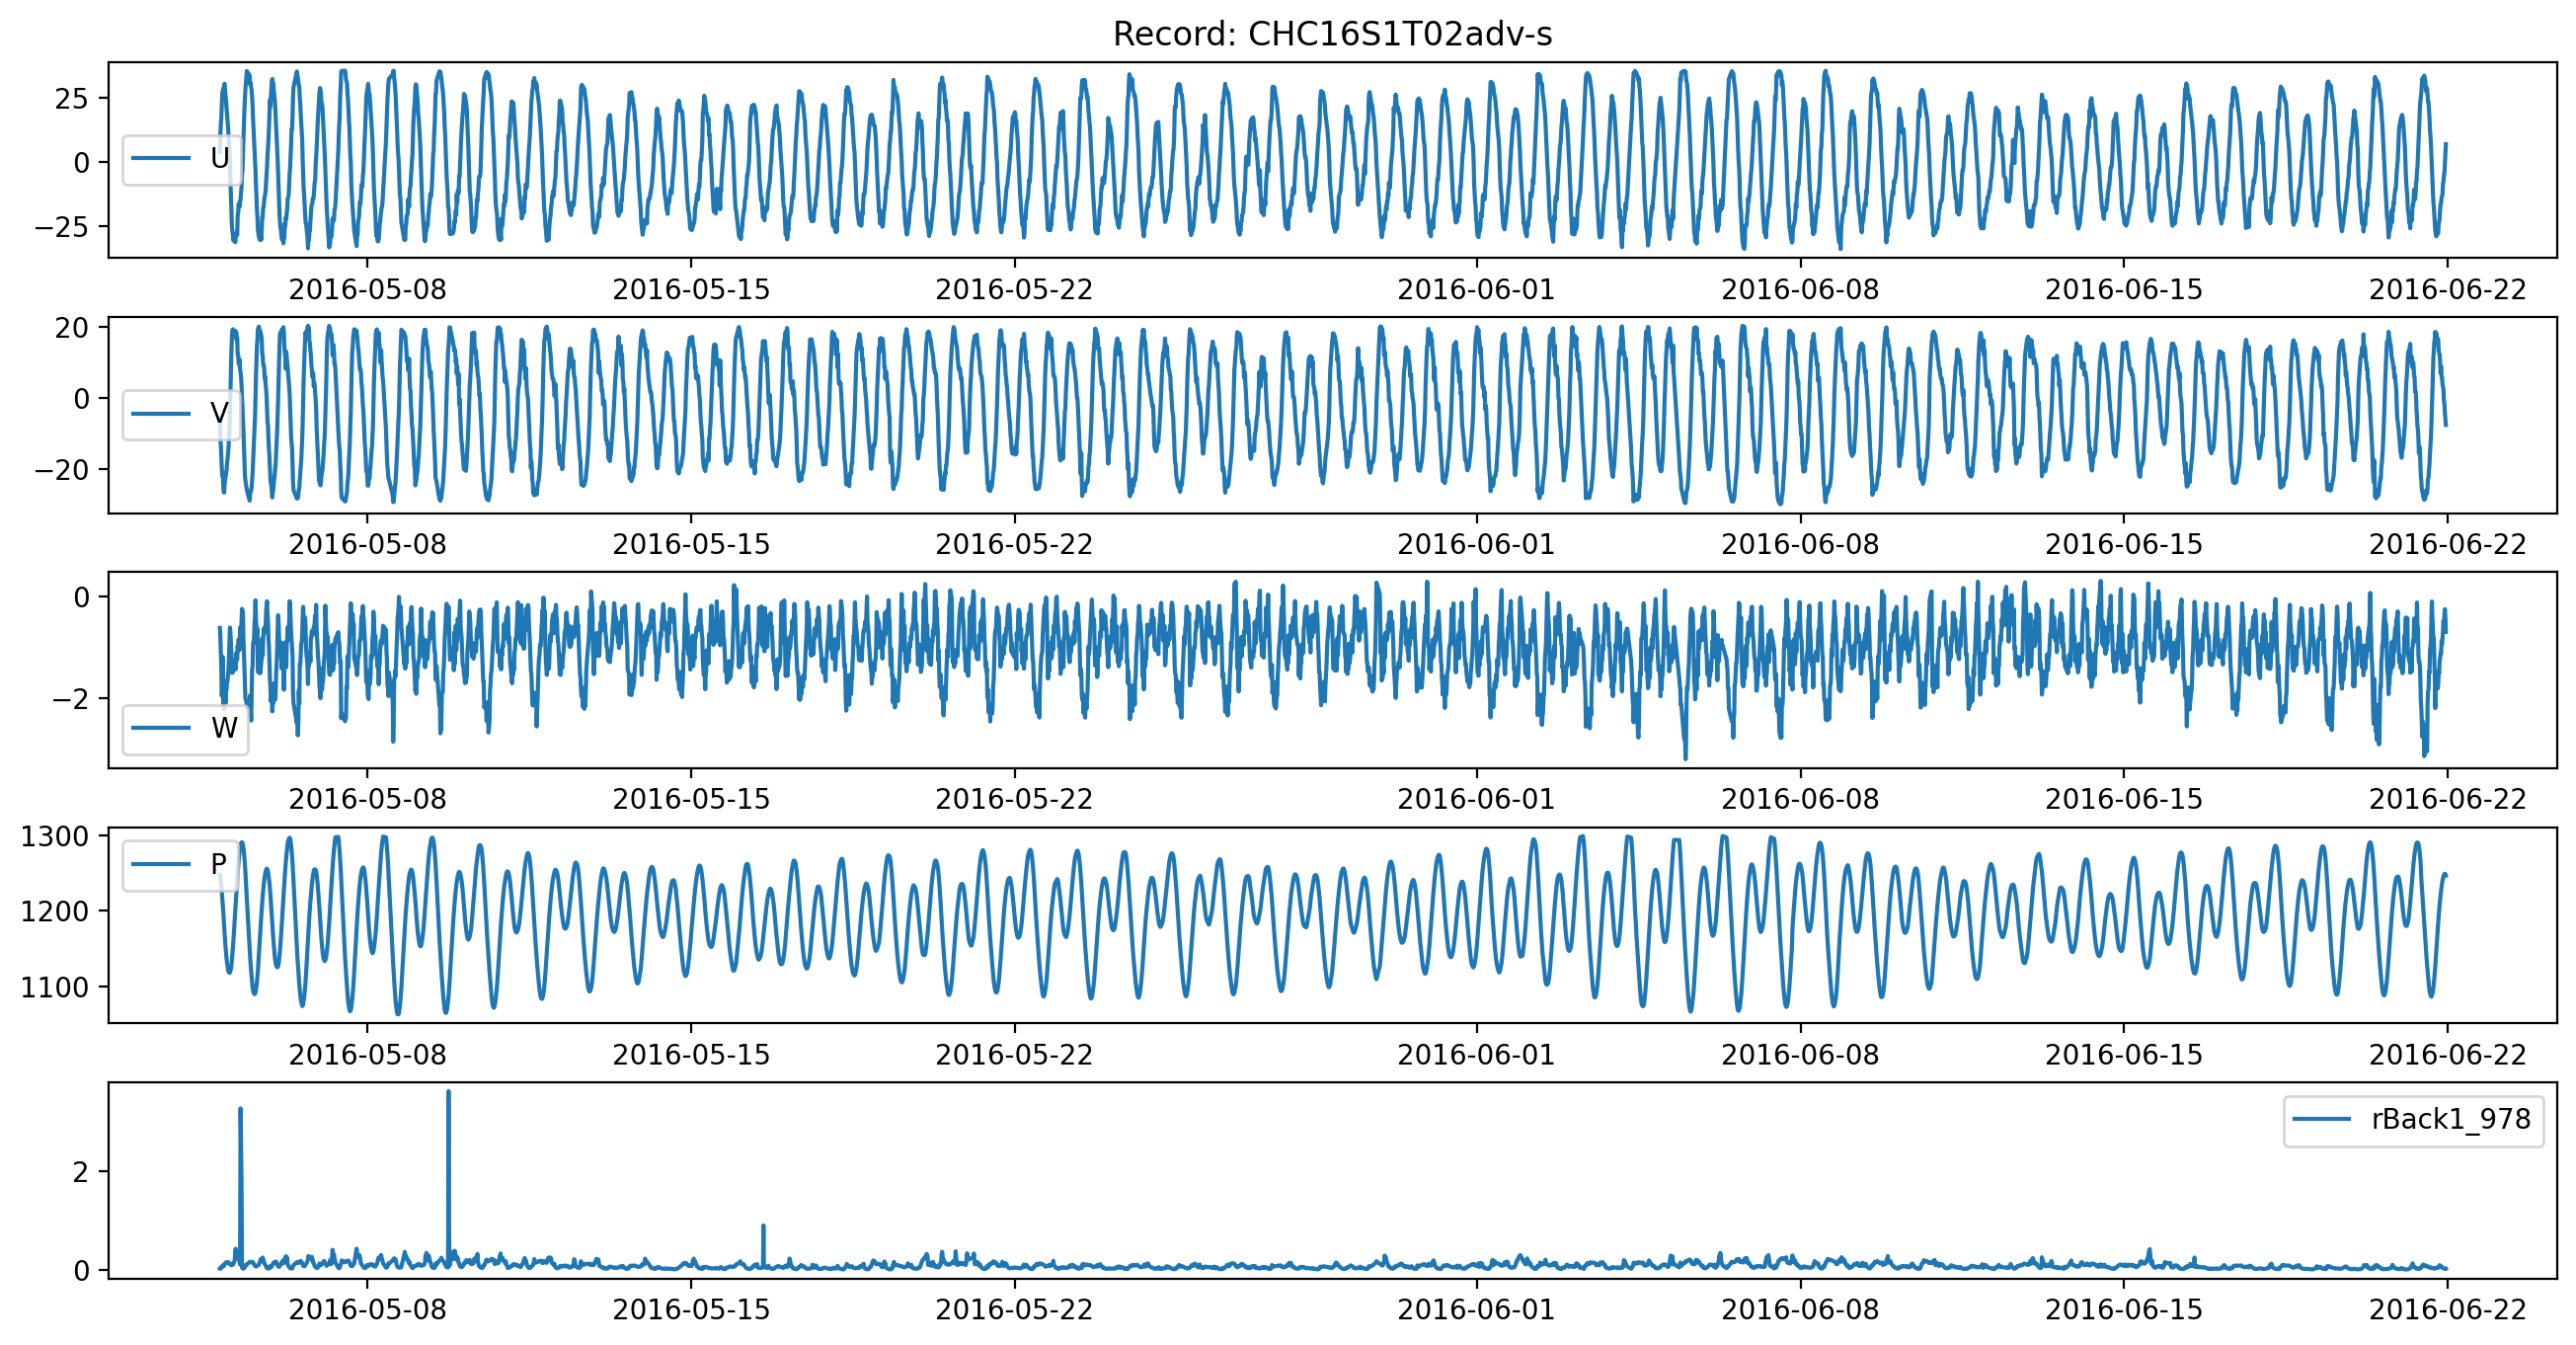

The data file committed next to this chart (first rows):
, time, u_1205, v_1206, w_1204, P_4023, rBack1_978
0, 2016-05-04 19:17:01.470, 3.789, -5.474, -0.6128, 1247, 0.03097
1, 2016-05-04 19:32:01.470, 10.19, -11.42, -0.7535, 1245, 0.02439
2, 2016-05-04 19:47:01.469, 14.71, -13.03, -1.1, 1240, 0.03215
3, 2016-05-04 20:02:01.470, 16.77, -16.29, -1.358, 1234, 0.03948
4, 2016-05-04 20:17:01.470, 21.63, -19.36, -1.944, 1226, 0.06397
5, 2016-05-04 20:32:01.469, 26.65, -21.85, -1.836, 1218, 0.07787
6, 2016-05-04 20:47:01.470, 27.31, -20.88, -1.181, 1209, 0.09289
7, 2016-05-04 21:02:01.470, 28.3, -24.13, -2.142, 1199, 0.0778
8, 2016-05-04 21:17:01.469, 28, -26.43, -2.071, 1190, 0.07527
9, 2016-05-04 21:32:01.470, 30.07, -26.54, -2.212, 1179, 0.09271
10, 2016-05-04 21:47:01.470, 30.34, -24.02, -1.946, 1169, 0.1226
11, 2016-05-04 22:02:01.469, 27.31, -22.75, -1.892, 1159, 0.1376
12, 2016-05-04 22:17:01.470, 25.54, -22.22, -2.094, 1151, 0.145
13, 2016-05-04 22:32:01.470, 23.52, -21.14, -1.841, 1143, 0.1548
14, 2016-05-04 22:47:01.469, 20.54, -20.23, -1.826, 1137, 0.1533
15, 2016-05-04 23:02:01.470, 18.28, -18.34, -1.649, 1131, 0.152
16, 2016-05-04 23:17:01.470, 16.09, -17.12, -1.656, 1126, 0.1478
17, 2016-05-04 23:32:01.469, 13.71, -15.56, -1.512, 1122, 0.1519
18, 2016-05-04 23:47:01.470, 10.1, -13.98, -1.416, 1120, 0.1563
19, 2016-05-05 00:02:01.470, 6.936, -11.52, -1.18, 1118, 0.15
20, 2016-05-05 00:17:01.469, 4.229, -8.954, -0.8992, 1118, 0.1258
21, 2016-05-05 00:32:01.470, -0.1736, -4.602, -0.6053, 1118, 0.1163
22, 2016-05-05 00:47:01.470, -7.897, 2.035, -0.6992, 1121, 0.1122
23, 2016-05-05 01:02:01.469, -12.85, 7.723, -0.8903, 1123, 0.1048
24, 2016-05-05 01:17:01.470, -19.51, 13.16, -1.103, 1128, 0.09482
25, 2016-05-05 01:32:01.470, -24.69, 16.78, -1.498, 1135, 0.1007
26, 2016-05-05 01:47:01.469, -26.8, 19.06, -1.467, 1142, 0.1057
27, 2016-05-05 02:02:01.470, -28.04, 19.35, -1.481, 1150, 0.128
28, 2016-05-05 02:17:01.470, -30.47, 19.08, -1.422, 1159, 0.1186
29, 2016-05-05 02:32:01.469, -29.92, 18.77, -1.322, 1169, 0.1548
31, 2016-05-05 03:02:01.470, -29.92, 18.11, -1.231, 1190, 0.1952
32, 2016-05-05 03:17:01.469, -31.18, 18.9, -1.368, 1200, 0.3874
33, 2016-05-05 03:32:01.470, -29, 17.26, -1.428, 1211, 0.4289
34, 2016-05-05 03:47:01.470, -27.67, 18.51, -1.107, 1221, 0.3539
35, 2016-05-05 04:02:01.469, -27.66, 16.29, -1.181, 1231, 0.3097
36, 2016-05-05 04:17:01.470, -28.36, 16.88, -1.237, 1241, 0.245
37, 2016-05-05 04:32:01.470, -20.91, 12.22, -0.961, 1250, 0.3179
38, 2016-05-05 04:47:01.469, -19.72, 12.22, -1.071, 1258, 0.3085
39, 2016-05-05 05:02:01.470, -16.26, 9.702, -0.8369, 1266, 0.2623
40, 2016-05-05 05:17:01.470, -16.7, 9.452, -1.001, 1272, 0.1984
41, 2016-05-05 05:32:01.469, -17.37, 10.79, -1.041, 1278, 0.1545
42, 2016-05-05 05:47:01.470, -15.19, 8.06, -0.6067, 1283, 0.1124
43, 2016-05-05 06:02:01.470, -14.76, 7.149, -0.6133, 1286, 3.256
44, 2016-05-05 06:17:01.469, -11.76, 6.012, -0.7266, 1289, 2.545
45, 2016-05-05 06:32:01.470, -9.89, 3.777, -0.466, 1291, 1.819
46, 2016-05-05 06:47:01.470, -5.036, -0.07109, -0.2381, 1291, 0.04973
47, 2016-05-05 07:02:01.469, -3.317, -2.565, -0.2732, 1290, 0.03579
48, 2016-05-05 07:17:01.470, 2.477, -6.525, -0.3163, 1287, 0.0372
49, 2016-05-05 07:32:01.470, 9.218, -9.176, -0.8188, 1283, 0.03008
50, 2016-05-05 07:47:01.469, 14.89, -13.47, -1.127, 1278, 0.03408
51, 2016-05-05 08:02:01.470, 20.07, -17.89, -1.376, 1271, 0.04272
52, 2016-05-05 08:17:01.470, 24.02, -21.41, -1.665, 1262, 0.06769
53, 2016-05-05 08:32:01.469, 28.04, -23.08, -1.997, 1252, 0.08902
54, 2016-05-05 08:47:01.470, 30.31, -24.03, -2.016, 1241, 0.1039
55, 2016-05-05 09:02:01.470, 32.24, -24.88, -2.081, 1229, 0.09544
56, 2016-05-05 09:17:01.469, 35.24, -25.85, -2.133, 1216, 0.1133
62, 2016-05-05 10:47:01.469, 33.5, -28.83, -2.344, 1147, 0.1624
63, 2016-05-05 11:02:01.470, 29.92, -26.2, -1.936, 1138, 0.1651
64, 2016-05-05 11:17:01.470, 30.37, -26.38, -2.261, 1128, 0.1566
65, 2016-05-05 11:32:01.469, 28.93, -25.86, -2.437, 1120, 0.1588
... 4,380 more rows
